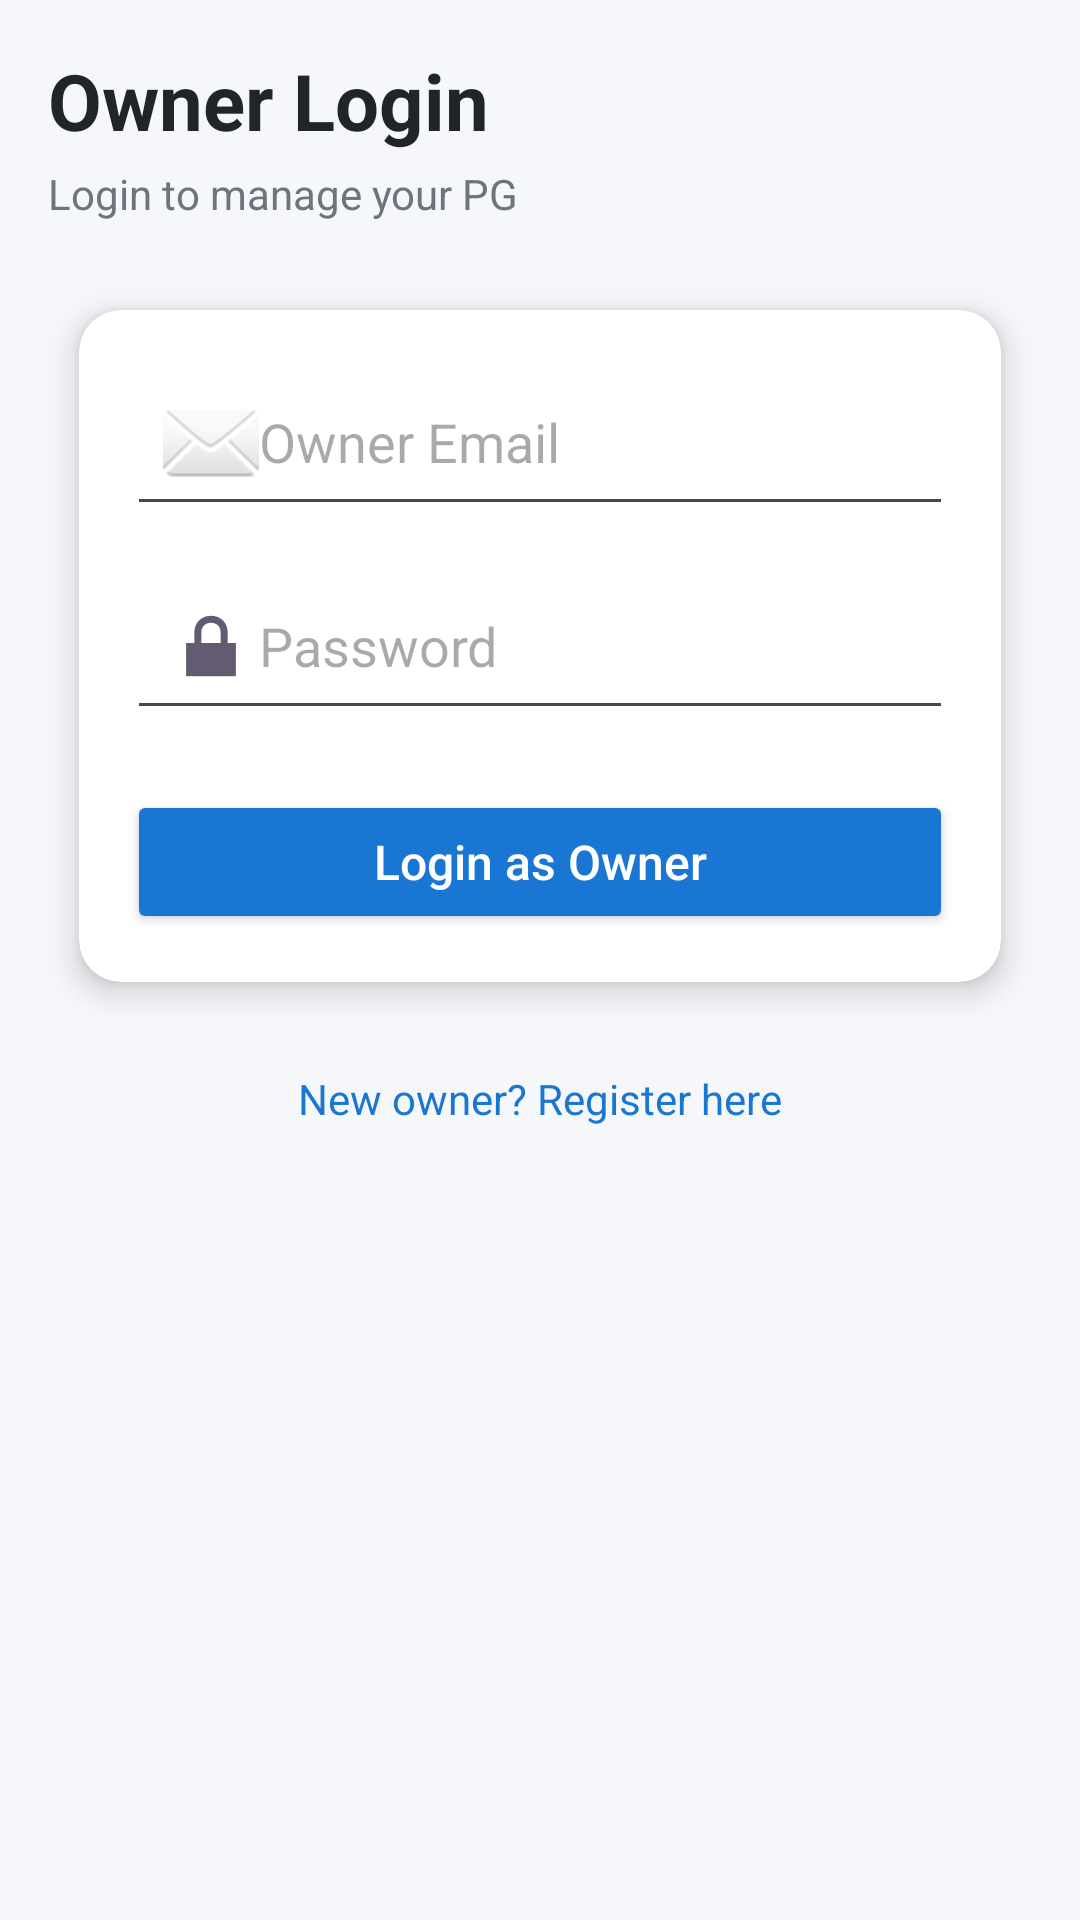

The Android layout XML behind this screen, and the referenced resources:
<!-- AndroidManifest.xml: application theme Theme.PgRentalApp2 -->
<!-- res/layout/activity_owner_login.xml -->
<?xml version="1.0" encoding="utf-8"?>
<ScrollView xmlns:android="http://schemas.android.com/apk/res/android"
    xmlns:card_view="http://schemas.android.com/apk/res-auto"
    android:layout_width="match_parent"
    android:layout_height="match_parent"
    android:background="#F5F7FA">

    <LinearLayout
        android:orientation="vertical"
        android:padding="16dp"
        android:layout_width="match_parent"
        android:layout_height="wrap_content">

        <TextView
            android:text="Owner Login"
            android:textSize="26sp"
            android:textStyle="bold"
            android:textColor="#212529"
            android:layout_marginBottom="4dp"
            android:layout_width="wrap_content"
            android:layout_height="wrap_content"/>

        <TextView
            android:text="Login to manage your PG"
            android:textSize="14sp"
            android:textColor="#6C757D"
            android:layout_marginBottom="16dp"
            android:layout_width="wrap_content"
            android:layout_height="wrap_content"/>

        <androidx.cardview.widget.CardView
            android:layout_width="match_parent"
            android:layout_height="wrap_content"
            card_view:cardCornerRadius="14dp"
            card_view:cardElevation="6dp"
            card_view:cardUseCompatPadding="true">

            <LinearLayout
                android:orientation="vertical"
                android:padding="16dp"
                android:layout_width="match_parent"
                android:layout_height="wrap_content">

                <EditText
                    android:id="@+id/edtEmail"
                    android:hint="Owner Email"
                    android:inputType="textEmailAddress"
                    android:drawableStart="@android:drawable/ic_dialog_email"
                    android:padding="12dp"
                    android:layout_width="match_parent"
                    android:layout_height="wrap_content"/>

                <EditText
                    android:id="@+id/edtPassword"
                    android:hint="Password"
                    android:inputType="textPassword"
                    android:drawableStart="@android:drawable/ic_lock_lock"
                    android:padding="12dp"
                    android:layout_marginTop="12dp"
                    android:layout_width="match_parent"
                    android:layout_height="wrap_content"/>

                <Button
                    android:id="@+id/btnLogin"
                    android:text="Login as Owner"
                    android:textAllCaps="false"
                    android:textSize="16sp"
                    android:layout_marginTop="20dp"
                    android:backgroundTint="#1976D2"
                    android:textColor="#FFFFFF"
                    android:layout_width="match_parent"
                    android:layout_height="wrap_content"/>
            </LinearLayout>
        </androidx.cardview.widget.CardView>

        <TextView
            android:id="@+id/txtRegister"
            android:text="New owner? Register here"
            android:textColor="#1976D2"
            android:textSize="14sp"
            android:layout_marginTop="16dp"
            android:layout_gravity="center"
            android:layout_width="wrap_content"
            android:layout_height="wrap_content"/>

    </LinearLayout>
</ScrollView>
<!-- resources referenced by this layout -->
<resources>
  <style name="Theme.PgRentalApp2" parent="Base.Theme.PgRentalApp2" />
  <style name="Base.Theme.PgRentalApp2" parent="Theme.Material3.DayNight.NoActionBar">
          
          
      </style>
</resources>
